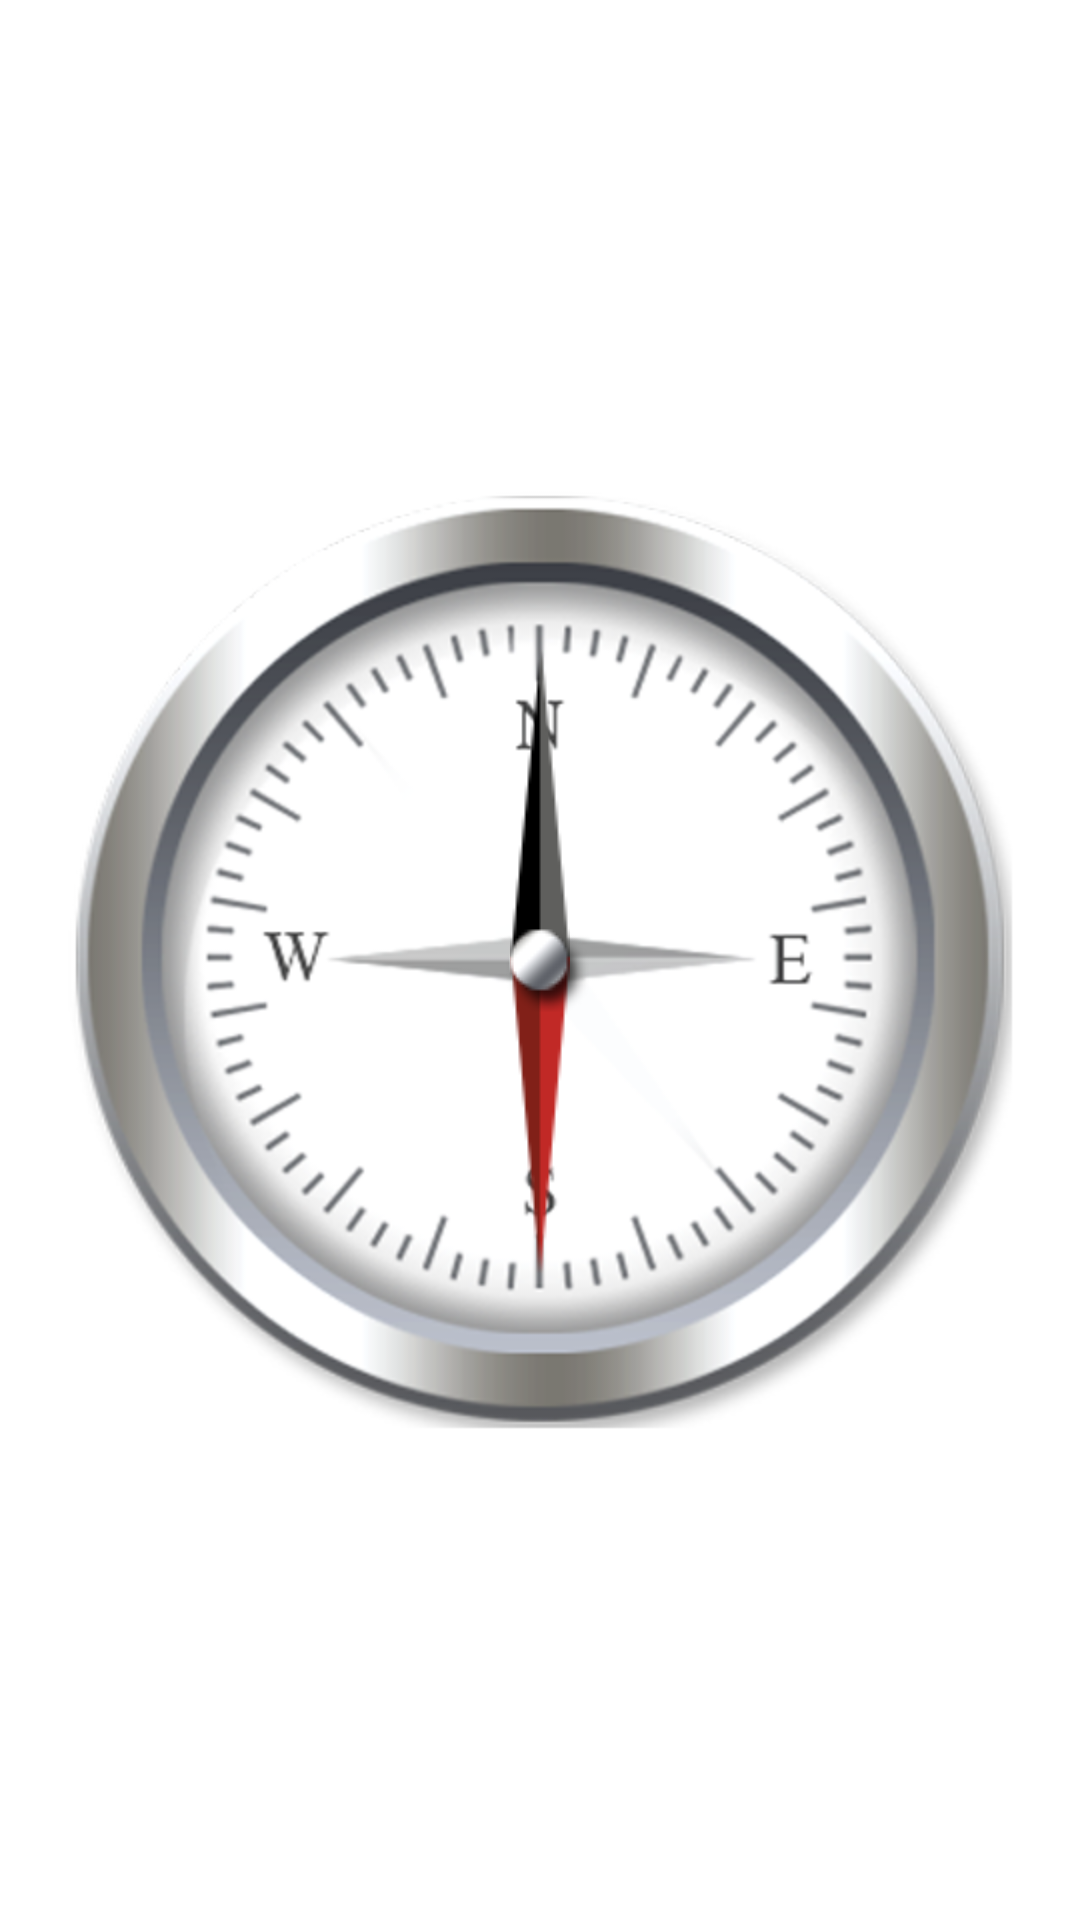

Produce the Android XML layout that renders to this screen, including the resource entries it uses.
<!-- AndroidManifest.xml: application theme AppTheme -->
<!-- res/layout/compass_fragment.xml -->
<?xml version="1.0" encoding="utf-8"?>
<FrameLayout xmlns:android="http://schemas.android.com/apk/res/android"
    android:layout_width="wrap_content"
    android:layout_height="wrap_content" >

    <RelativeLayout
        android:id="@+id/clickable_panel"
        android:layout_width="match_parent"
        android:layout_height="match_parent"
        android:clickable="true" >

        <TextView
            android:id="@+id/raw_x"
            style="@style/compass_text_style"
            android:layout_width="wrap_content"
            android:layout_height="wrap_content"
            android:layout_alignParentLeft="true"
            android:layout_alignParentTop="true"
            android:paddingLeft="@dimen/compass_text_margin_w"
            android:paddingTop="@dimen/compass_text_margin_h"
            android:visibility="invisible" />

        <TextView
            android:id="@+id/raw_y"
            style="@style/compass_text_style"
            android:layout_width="wrap_content"
            android:layout_height="wrap_content"
            android:layout_alignParentRight="true"
            android:layout_alignParentTop="true"
            android:paddingRight="@dimen/compass_text_margin_w"
            android:paddingTop="@dimen/compass_text_margin_h"
            android:visibility="invisible" />

        <TextView
            android:id="@+id/raw_z"
            style="@style/compass_text_style"
            android:layout_width="wrap_content"
            android:layout_height="wrap_content"
            android:layout_alignParentBottom="true"
            android:layout_alignParentLeft="true"
            android:layout_marginBottom="@dimen/compass_text_margin_h"
            android:layout_marginLeft="@dimen/compass_text_margin_w"
            android:visibility="invisible" />

        <TextView
            android:id="@+id/raw_angle"
            style="@style/compass_text_style"
            android:layout_width="wrap_content"
            android:layout_height="wrap_content"
            android:layout_alignParentBottom="true"
            android:layout_alignParentRight="true"
            android:paddingBottom="@dimen/compass_text_margin_h"
            android:paddingRight="@dimen/compass_text_margin_w"
            android:visibility="invisible" />
    </RelativeLayout>

    <ImageView
        android:id="@+id/compass_bk"
        android:layout_width="wrap_content"
        android:layout_height="wrap_content"
        android:layout_gravity="center"
        android:layout_margin="@dimen/compass_gauge_border"
        android:src="@drawable/compass_bg" />

    <ImageView
        android:id="@+id/needle"
        android:layout_width="wrap_content"
        android:layout_height="wrap_content"
        android:layout_gravity="center"
        android:scaleType="centerInside"
        android:src="@drawable/compass_needle_r" />

    <ImageView
        android:layout_width="wrap_content"
        android:layout_height="wrap_content"
        android:layout_gravity="center"
        android:src="@drawable/compass_center" />

</FrameLayout>
<!-- resources referenced by this layout -->
<resources>
  <dimen name="compass_gauge_border">20dp</dimen>
  <dimen name="compass_text_margin_h">2dp</dimen>
  <dimen name="compass_text_margin_w">10dp</dimen>
  <!-- drawable compass_bg: png bitmap (drawable, 137759 bytes) -->
  <!-- drawable compass_center: png bitmap (drawable, 1368 bytes) -->
  <!-- drawable compass_needle_r: png bitmap (drawable, 1259 bytes) -->
  <style name="compass_text_style" parent="@android:style/TextAppearance.Small.Inverse" />
  <style name="AppTheme" parent="AppBaseTheme">
          
      </style>
  <style name="AppBaseTheme" parent="android:Theme.Light">
          
      </style>
</resources>
